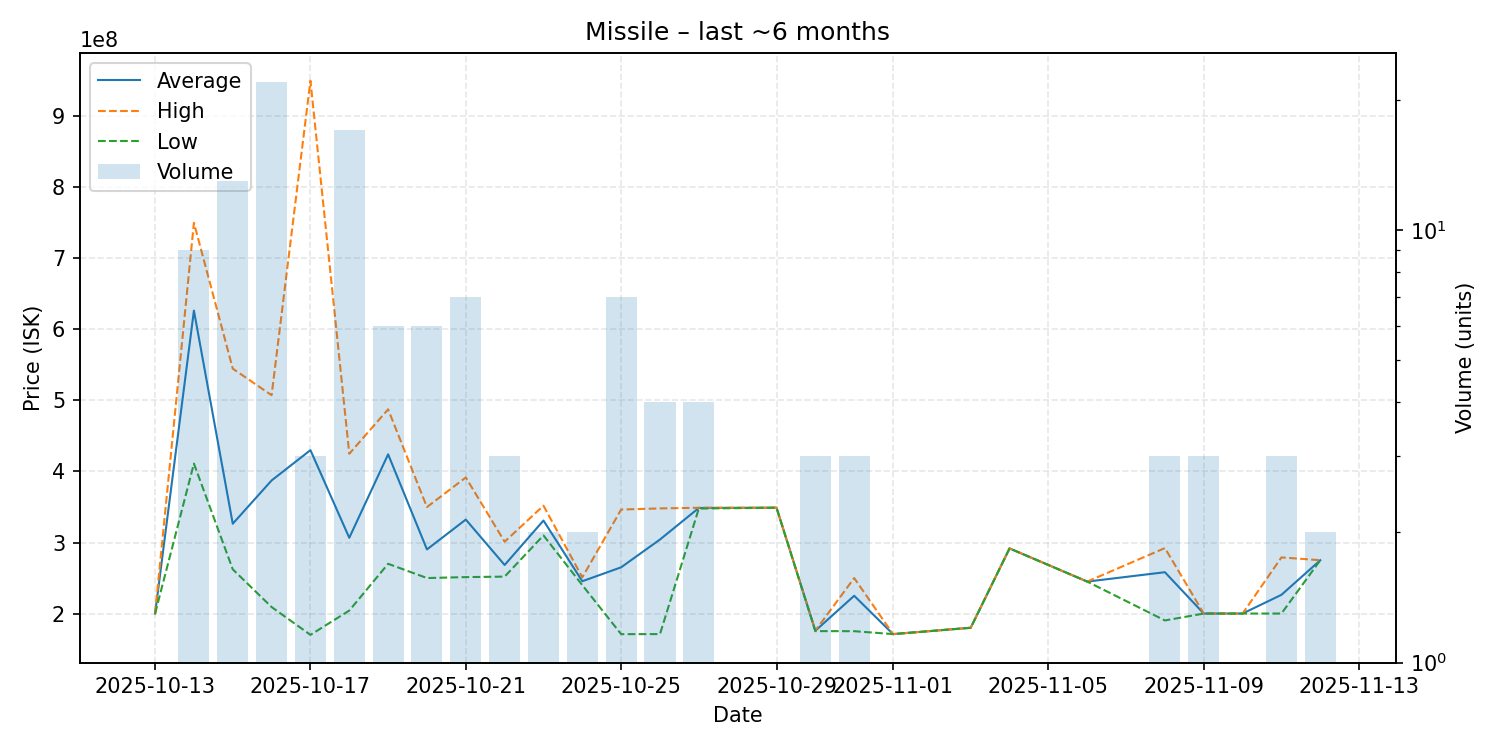

The table this chart was drawn from, first rows:
date, average, highest, lowest, order_count, volume
2025-10-13, 200000000, 200000000, 200000000, 1, 1
2025-10-14, 626422222, 750000000, 411100000, 9, 9
2025-10-15, 326469231, 544700000, 262250000, 13, 13
2025-10-16, 387340909, 507350000, 209200000, 22, 22
2025-10-17, 430000000, 950000000, 170000000, 3, 3
2025-10-18, 306641176, 424950000, 204200000, 16, 17
2025-10-19, 424133333, 487450000, 270050000, 6, 6
2025-10-20, 290266667, 349900000, 250000000, 6, 6
2025-10-21, 332285714, 391550000, 251300000, 7, 7
2025-10-22, 268366667, 301100000, 252000000, 3, 3
2025-10-23, 330950000, 351900000, 310000000, 2, 2
2025-10-24, 245500000, 251000000, 240000000, 2, 2
2025-10-25, 265114286, 346400000, 171000000, 7, 7
2025-10-26, 304250000, 348000000, 171100000, 4, 4
2025-10-27, 348625000, 348900000, 347800000, 4, 4
2025-10-29, 349000000, 349000000, 349000000, 1, 1
2025-10-30, 175800000, 176050000, 175300000, 3, 3
2025-10-31, 225033333, 249950000, 175200000, 3, 3
2025-11-01, 171100000, 171100000, 171100000, 1, 1
2025-11-03, 180000000, 180000000, 180000000, 1, 1
2025-11-04, 291700000, 291700000, 291700000, 1, 1
2025-11-06, 245000000, 245000000, 245000000, 1, 1
2025-11-08, 258200000, 292150000, 190300000, 3, 3
2025-11-09, 200033333, 200100000, 200000000, 3, 3
2025-11-10, 200000000, 200000000, 200000000, 1, 1
2025-11-11, 226366667, 279000000, 200050000, 3, 3
2025-11-12, 275050000, 275100000, 275000000, 2, 2
